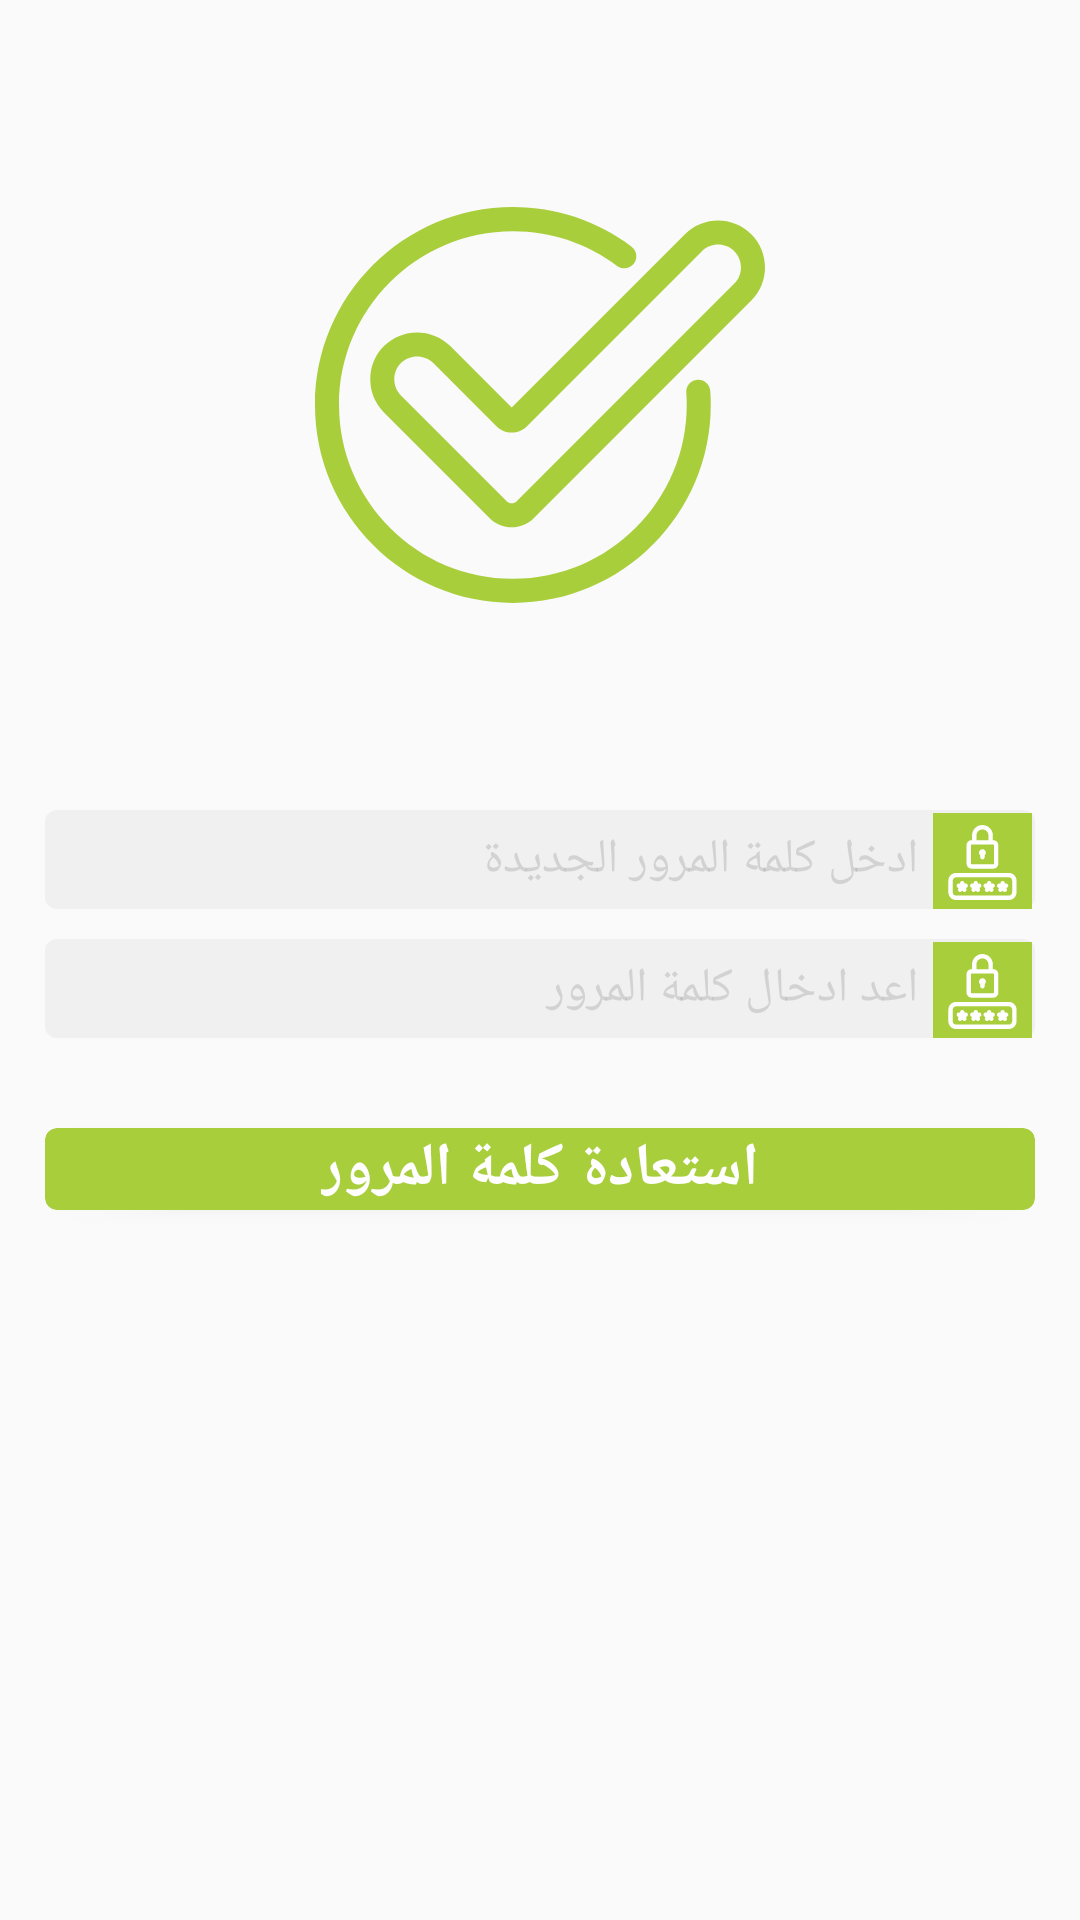

Reconstruct the res/layout file that produces this screen, plus the resources it refers to.
<!-- AndroidManifest.xml: application theme AppTheme -->
<!-- res/layout/fragment_forget_password_final.xml -->
<?xml version="1.0" encoding="utf-8"?>
<android.support.constraint.ConstraintLayout xmlns:android="http://schemas.android.com/apk/res/android"
    android:layout_width="match_parent"
    android:layout_height="match_parent"
    xmlns:tools="http://schemas.android.com/tools"
    xmlns:app="http://schemas.android.com/apk/res-auto"
    android:fitsSystemWindows="true">

    <android.support.v4.widget.NestedScrollView
        android:layout_width="match_parent"
        android:layout_height="wrap_content">

        <LinearLayout
            android:layout_width="match_parent"
            android:layout_height="match_parent"
            android:layout_marginTop="50dp"
            android:layout_marginBottom="120dp"
            android:orientation="vertical">


            <ImageView
                android:layout_width="match_parent"
                android:layout_height="150dp"
                android:layout_margin="10dp"
                android:src="@drawable/ic_checked"
                android:tint="@color/colorPrimary" />

            <LinearLayout
                android:layout_width="match_parent"
                android:layout_height="33dp"
                android:layout_marginLeft="15dp"
                android:layout_marginTop="50dp"
                android:layout_marginRight="15dp"
                android:background="@drawable/text_background"
                android:layoutDirection="rtl"
                android:orientation="horizontal">

                <ImageView
                    android:layout_width="33dp"
                    android:layout_height="33dp"
                    android:layout_margin="1dp"
                    android:background="@color/colorPrimary"
                    android:padding="4dp"
                    android:src="@drawable/ic_password"
                    android:tint="@android:color/white" />

                <EditText
                    android:id="@+id/forget_password_pass_txt"
                    android:layout_width="0dp"
                    android:layout_height="match_parent"
                    android:layout_weight="1"
                    fontPath="fonts/Tajawal-Bold.ttf"
                    tools:ignore="MissingPrefix"
                    android:background="@android:color/transparent"
                    android:hint="@string/enter_new_password"
                    android:inputType="textPassword"
                    android:textColorHint="@color/viewBackground"
                    android:padding="4dp"
                    android:textSize="16sp"
                    android:textAlignment="viewStart" />
            </LinearLayout>

            <LinearLayout
                android:layout_width="match_parent"
                android:layout_height="33dp"
                android:layout_marginLeft="15dp"
                android:layout_marginTop="10dp"
                android:layout_marginRight="15dp"
                android:background="@drawable/text_background"
                android:layoutDirection="rtl"
                android:orientation="horizontal">

                <ImageView
                    android:layout_width="33dp"
                    android:layout_height="33dp"
                    android:layout_margin="1dp"
                    android:background="@color/colorPrimary"
                    android:padding="4dp"
                    android:src="@drawable/ic_password"
                    android:tint="@android:color/white" />

                <EditText
                    android:id="@+id/forget_password_confirm_pass_txt"
                    android:layout_width="0dp"
                    android:layout_height="match_parent"
                    android:layout_weight="1"
                    android:background="@android:color/transparent"
                    android:hint="@string/reenter_password"
                    android:inputType="textPassword"
                    fontPath="fonts/Tajawal-Bold.ttf"
                    tools:ignore="MissingPrefix"
                    android:padding="4dp"
                    android:textSize="16sp"
                    android:textColorHint="@color/viewBackground"
                    android:textAlignment="viewStart" />
            </LinearLayout>


            <android.support.v7.widget.CardView
                android:id="@+id/forget_password_code_continue_btn"
                android:layout_width="match_parent"
                android:layout_height="wrap_content"
                android:layout_marginLeft="15dp"
                android:layout_marginTop="30dp"
                android:layout_marginRight="15dp"
                app:cardCornerRadius="4dp"
                app:cardElevation="2dp"
                android:layout_marginBottom="15dp"
                app:cardBackgroundColor="@color/colorPrimary"
                >
                <TextView
                    android:layout_width="wrap_content"
                    android:layout_height="wrap_content"
                    android:text="@string/reset_password"
                    android:textColor="@android:color/white"
                    android:textSize="20sp"
                    android:layout_gravity="center"
                    android:padding="@dimen/_6sdp"
                    android:textStyle="bold"/>

            </android.support.v7.widget.CardView>


        </LinearLayout>

    </android.support.v4.widget.NestedScrollView>


</android.support.constraint.ConstraintLayout>
<!-- resources referenced by this layout -->
<resources>
  <color name="colorPrimary">#a9ce3c</color>
  <color name="viewBackground">#589b9b9b</color>
  <!-- drawable ic_checked (drawable) -->
  <vector android:height="512dp" android:viewportHeight="512"
      android:viewportWidth="512" android:width="512dp" xmlns:android="http://schemas.android.com/apk/res/android">
      <path android:fillColor="#FF000000" android:pathData="M449.716,239.842c-0.543,-7.535 -7.082,-13.191 -14.628,-12.661c-7.536,0.543 -13.204,7.092 -12.662,14.628c0.337,4.655 0.506,9.431 0.506,14.191c0,109.061 -88.726,197.787 -197.786,197.787C116.086,453.787 27.36,365.06 27.36,256S116.086,58.214 225.147,58.214c43.191,0 84.21,13.668 118.62,39.525c6.041,4.538 14.615,3.321 19.154,-2.718c4.54,-6.04 3.323,-14.616 -2.717,-19.154c-39.189,-29.447 -85.891,-45.012 -135.058,-45.012C101.001,30.854 0,131.855 0,256s101.001,225.145 225.147,225.145S450.292,380.146 450.292,256C450.292,250.586 450.097,245.15 449.716,239.842z"/>
      <path android:fillColor="#FF000000" android:pathData="M496.395,61.77c-20.808,-20.807 -54.666,-20.807 -75.474,0l-197.11,197.108l-69.874,-69.875c-20.808,-20.807 -54.666,-20.807 -75.474,0c-20.808,20.808 -20.808,54.666 0,75.474l120.341,120.341c6.895,6.895 15.951,10.342 25.007,10.342c9.057,0 18.113,-3.447 25.008,-10.342l247.576,-247.576C517.201,116.435 517.201,82.579 496.395,61.77zM477.049,117.897L229.472,365.475c-3.12,3.12 -8.2,3.12 -11.32,0L97.811,245.133c-10.141,-10.141 -10.141,-26.64 0,-36.781c5.07,-5.072 11.729,-7.606 18.39,-7.606s13.321,2.535 18.39,7.606l71.882,71.882c4.632,4.631 10.791,7.181 17.339,7.181c6.551,0 12.71,-2.551 17.341,-7.182L440.268,81.116c10.138,-10.141 26.64,-10.141 36.781,0C487.189,91.257 487.189,107.756 477.049,117.897z"/>
  </vector>
  <!-- drawable ic_password: vector/xml drawable (drawable, 4334 chars, omitted) -->
  <!-- drawable text_background (drawable) -->
  <?xml version="1.0" encoding="utf-8"?>
  <layer-list xmlns:android="http://schemas.android.com/apk/res/android">
      <item>
          <ripple android:color="#696c59">
              <item>
                  <shape>
                      <solid android:color="#67e2e2e2" />
                      <stroke
                          android:width="0dp"
                          android:color="#b1d885" />
                      <corners android:radius="4dp" />
                  </shape>
              </item>
          </ripple>
      </item>
  </layer-list>
  <string name="enter_new_password">ادخل كلمة المرور الجديدة</string>
  <string name="reenter_password">اعد ادخال كلمة المرور</string>
  <string name="reset_password">استعادة كلمة المرور</string>
  <style name="AppTheme" parent="Theme.AppCompat.Light.NoActionBar">
          
          <item name="colorPrimary">@color/colorPrimary</item>
          <item name="colorPrimaryDark">@color/colorPrimaryDark</item>
          <item name="colorAccent">@color/colorAccent</item>
  
      </style>
  <color name="colorPrimaryDark">#a8ce3b</color>
  <color name="colorAccent">#1d9eff</color>
</resources>
